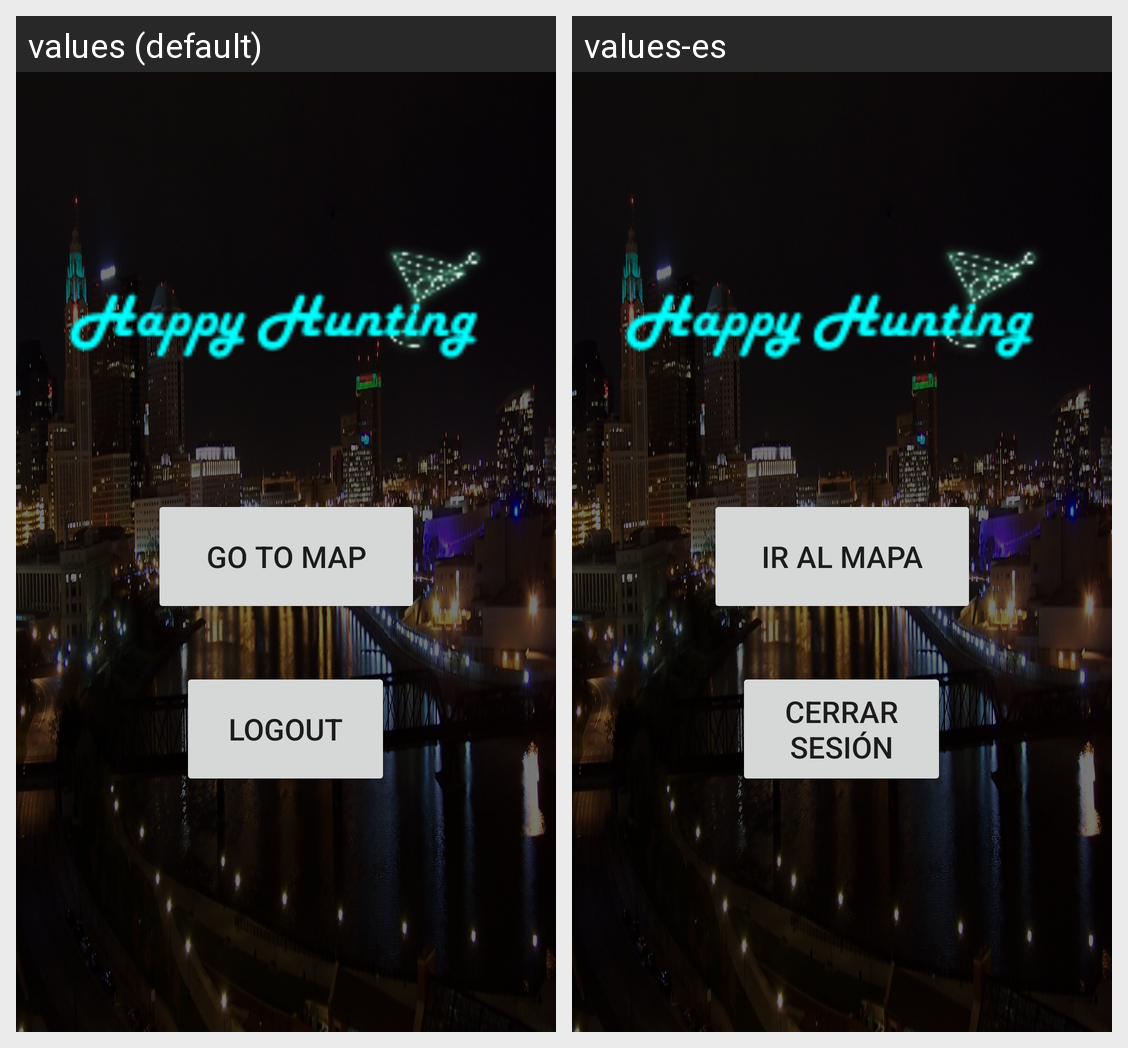

The Android screen above is rendered under two locales of the same app. Produce the string resources it draws, with the default and per-locale values.
Android screen res/layout/activity_post_login.xml rendered under 2 locales, left to right: values (default), values-es. Device: Nexus 5 (rendered at 1080×1920; each locale shown at half size, 540×960, under a caption strip naming it); theme Theme.ItsFiveOClockSomeWhere.
Strings drawn on this screen, with the default value and each locale's value (text and hints the layout hard-codes, and strings that could not be matched under every locale, appear in the picture but are not listed):

logout
  values: Logout
  values-es: Cerrar sesión

go_to_map
  values: Go To Map
  values-es: Ir al mapa
